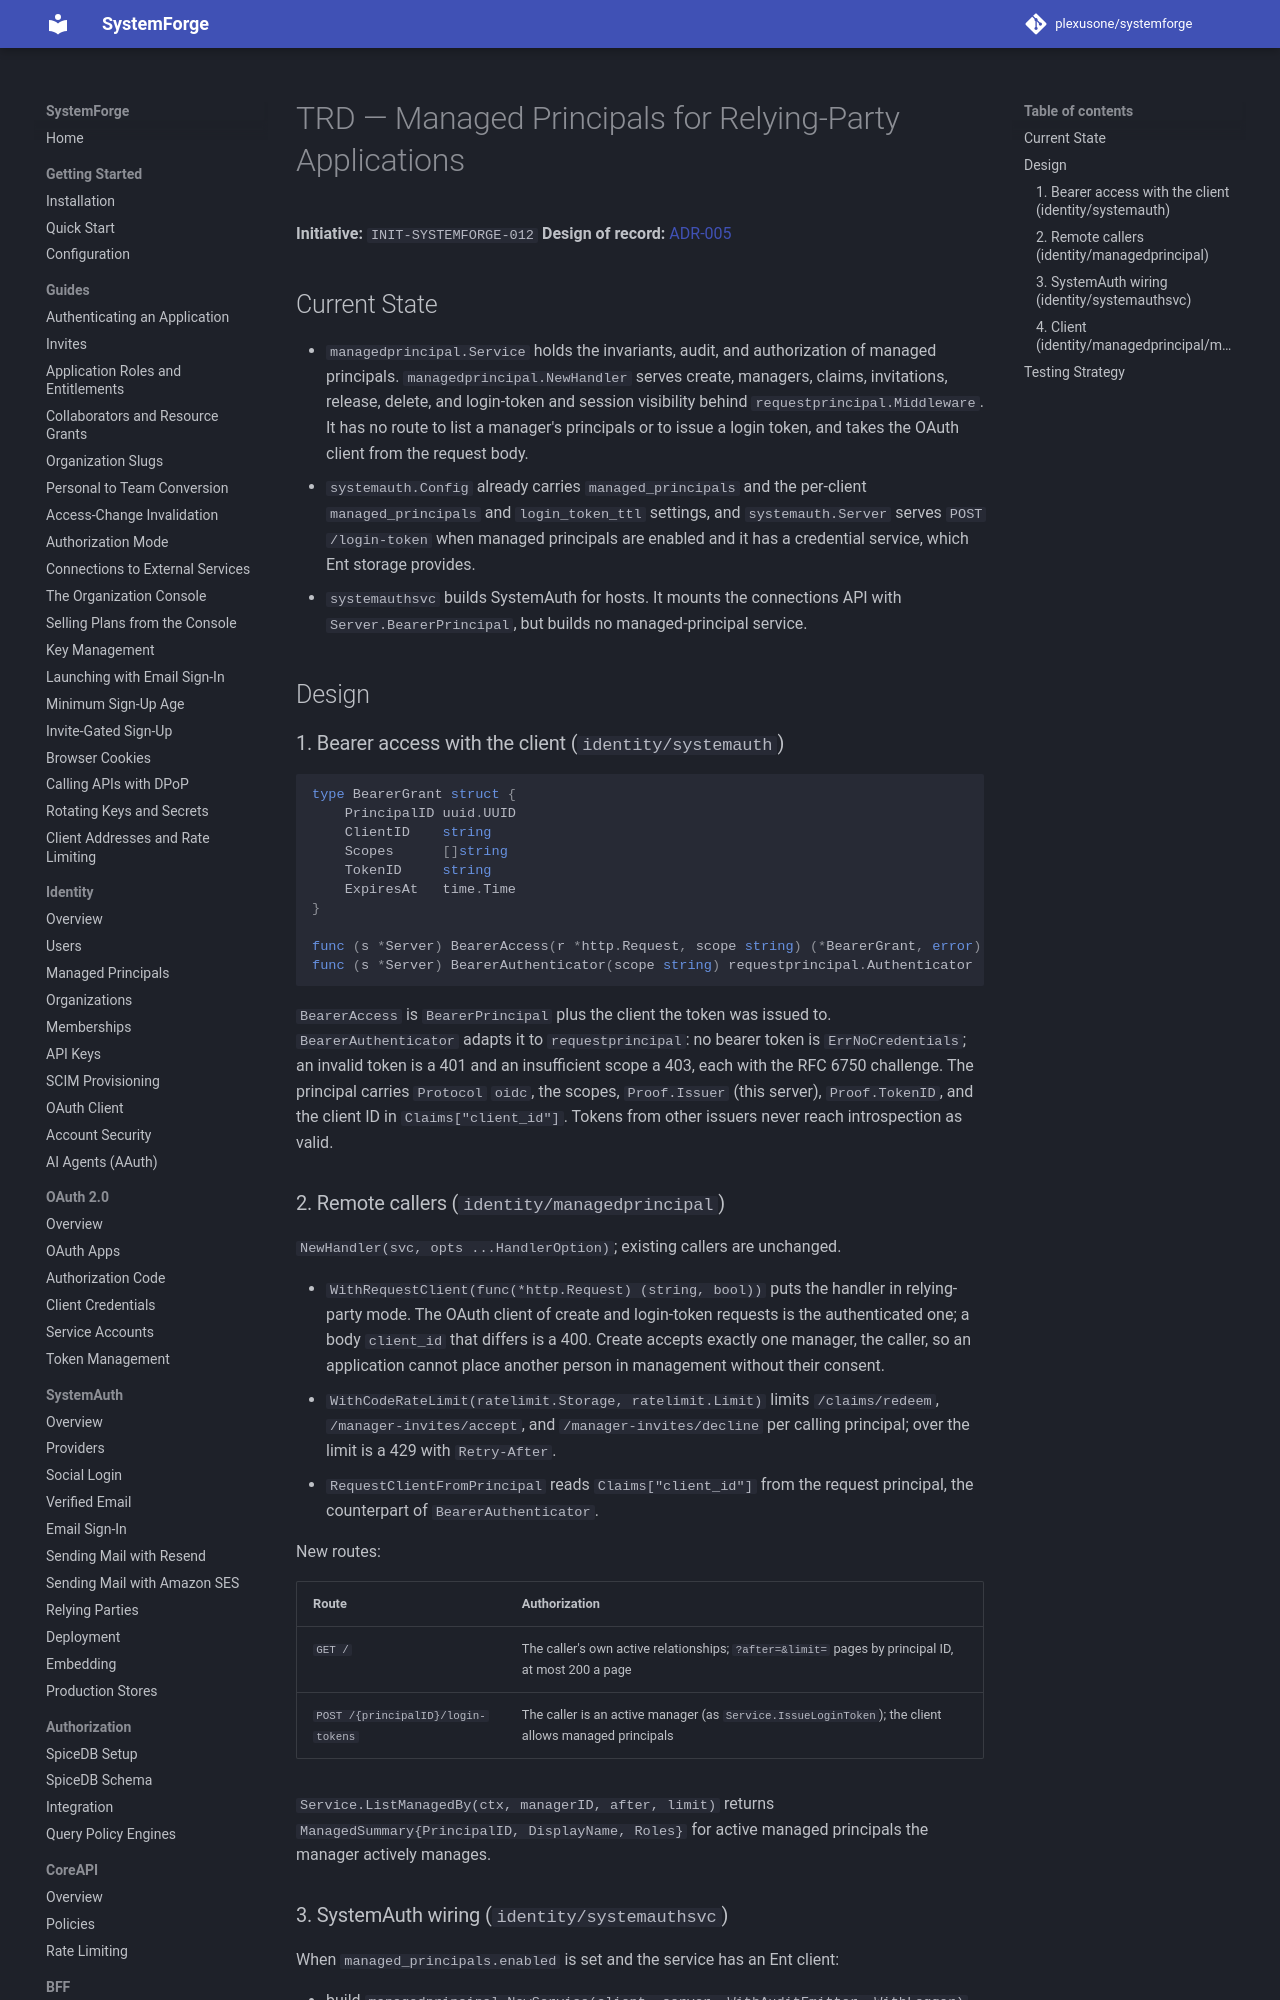

repository: plexusone/systemforge · page: specs/initiatives/INIT-SYSTEMFORGE-012/TRD/index.html · generator: mkdocs

# TRD — Managed Principals for Relying-Party Applications

**Initiative:** `INIT-SYSTEMFORGE-012`
**Design of record:** [ADR-005](../../../design/adrs/ADR-005-managed-principals-and-manager-relationships.md)

## Current State

- `managedprincipal.Service` holds the invariants, audit, and authorization
  of managed principals. `managedprincipal.NewHandler` serves create,
  managers, claims, invitations, release, delete, and login-token and
  session visibility behind `requestprincipal.Middleware`. It has no route to
  list a manager's principals or to issue a login token, and takes the OAuth
  client from the request body.
- `systemauth.Config` already carries `managed_principals` and the per-client
  `managed_principals` and `login_token_ttl` settings, and `systemauth.Server`
  serves `POST /login-token` when managed principals are enabled and it has a
  credential service, which Ent storage provides.
- `systemauthsvc` builds SystemAuth for hosts. It mounts the connections API
  with `Server.BearerPrincipal`, but builds no managed-principal service.

## Design
